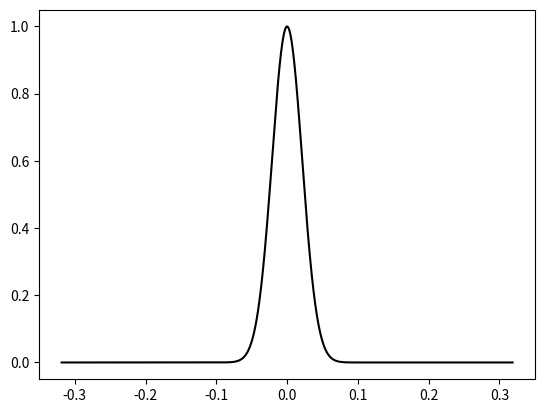

Generate this figure with matplotlib:
from matplotlib import pyplot as plt
import numpy as np

numsamp = 4096
AFWHM = 0.05
nsig = 15
Asig = AFWHM / ( 2.0*np.sqrt(2.0*np.log(2.0)) )
diff = nsig*Asig

wav = np.linspace(-diff, +diff, numsamp)
lsf = np.exp(-0.5*(wav/Asig)**2)

plt.plot(wav, lsf, 'k')
plt.show()

fname = "test_lsf.dat"
print(f"Writing file {fname}")
np.savetxt(fname, np.transpose((wav, lsf)))
